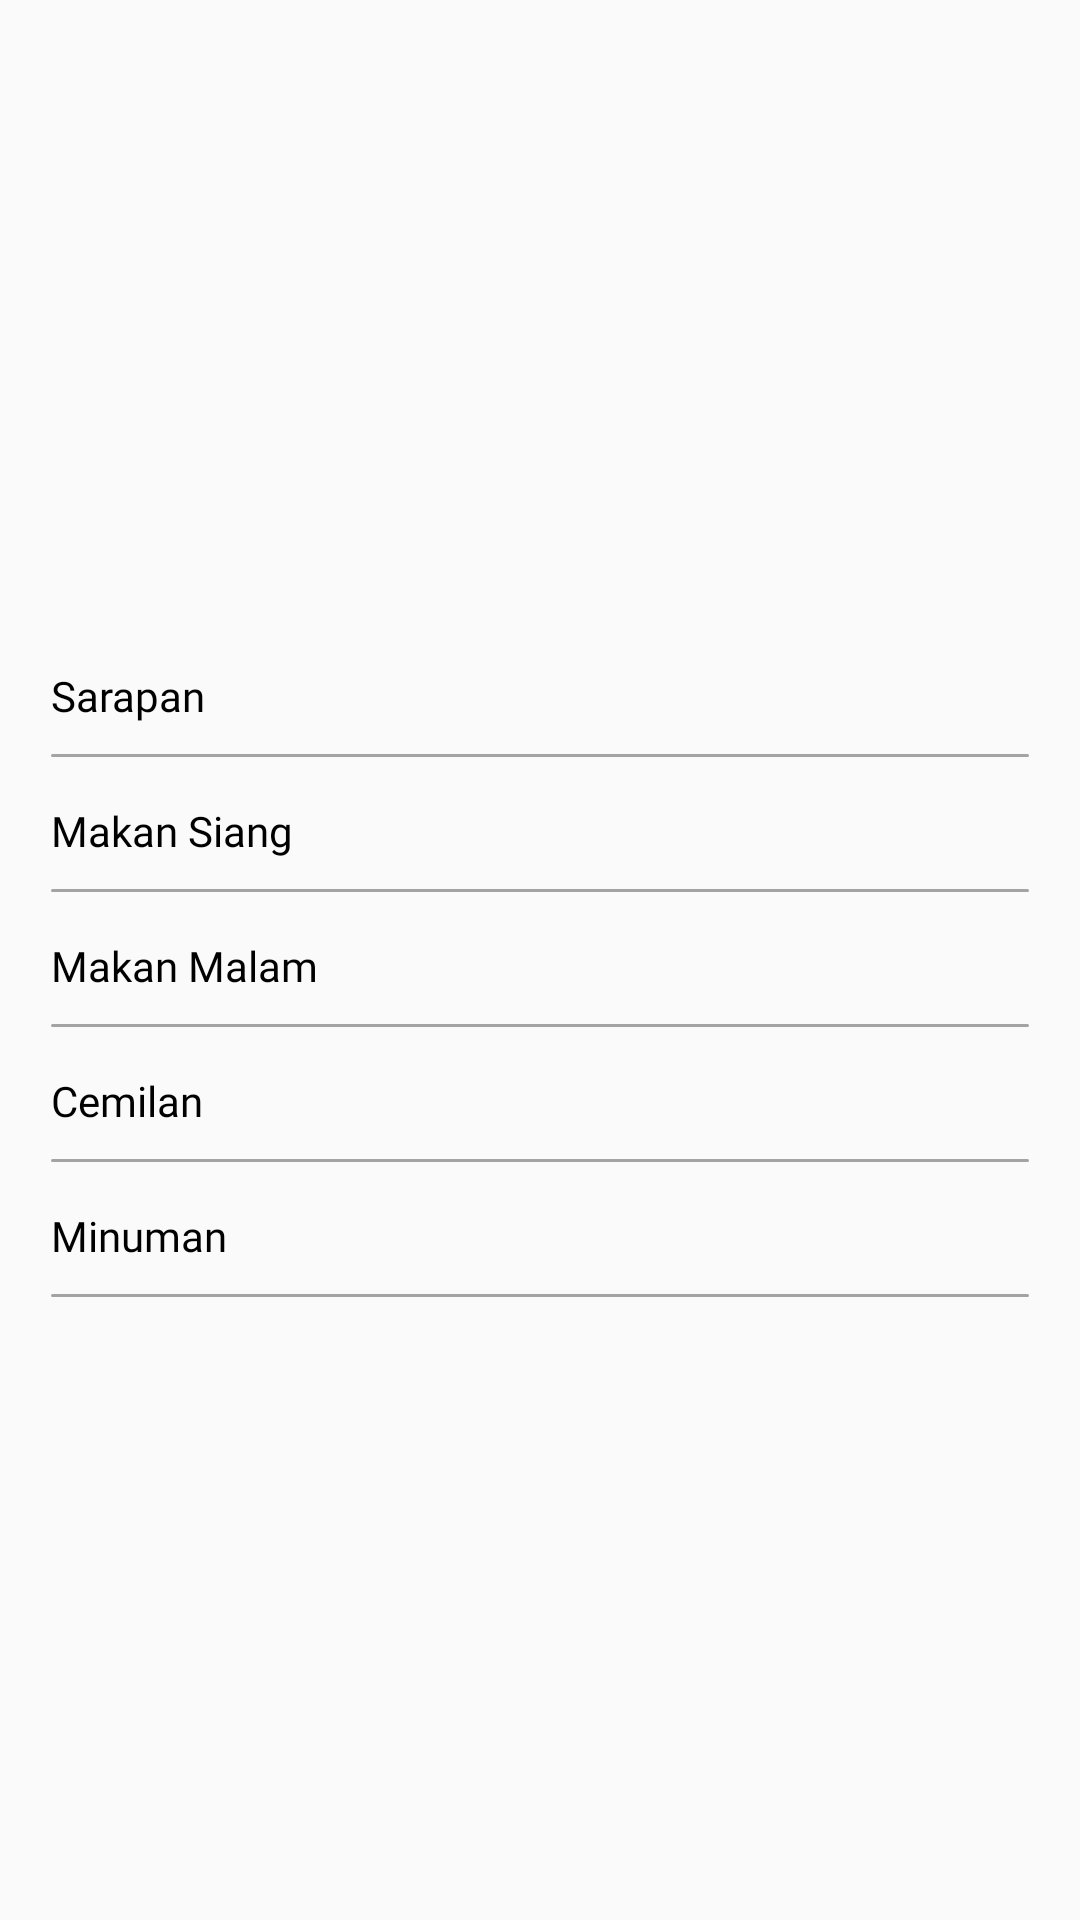

Here is an Android app screen rendered from its layout file. Give the layout XML and the strings, colors and styles it references.
<!-- AndroidManifest.xml: application theme AppTheme -->
<!-- res/layout/bottom_sheet_makan.xml -->
<?xml version="1.0" encoding="utf-8"?>

<LinearLayout
    xmlns:android="http://schemas.android.com/apk/res/android" android:layout_width="match_parent"
    android:layout_height="match_parent"
    android:orientation="vertical"
    android:background="@color/transparent"
    android:gravity="center"
    android:padding="17dp">
    <LinearLayout
        android:id="@+id/sarapan"
        android:layout_width="match_parent"
        android:layout_height="wrap_content"
        android:orientation="vertical"
        android:layout_marginTop="15dp">
        <TextView
            android:layout_width="wrap_content"
            android:layout_height="wrap_content"
            android:text="Sarapan"
            android:textSize="14dp"
            android:textColor="@color/black"
            android:fontFamily="@font/roboto_normal"/>
        <View
            android:layout_width="match_parent"
            android:layout_height="1dp"
            android:layout_centerHorizontal="true"
            android:layout_marginTop="10dp"
            android:background="@drawable/btn_gray"
            android:backgroundTint="@color/gray" />
    </LinearLayout>

    <LinearLayout
        android:id="@+id/makan_siang"
        android:layout_width="match_parent"
        android:layout_height="wrap_content"
        android:orientation="vertical"
        android:layout_marginTop="15dp">
        <TextView
            android:layout_width="wrap_content"
            android:layout_height="wrap_content"
            android:text="Makan Siang"
            android:textSize="14dp"
            android:textColor="@color/black"
            android:fontFamily="@font/roboto_normal"/>
        <View
            android:layout_width="match_parent"
            android:layout_height="1dp"
            android:layout_centerHorizontal="true"
            android:layout_marginTop="10dp"
            android:background="@drawable/btn_gray"
            android:backgroundTint="@color/gray" />
    </LinearLayout>

    <LinearLayout
        android:id="@+id/makan_malam"
        android:layout_width="match_parent"
        android:layout_height="wrap_content"
        android:orientation="vertical"
        android:layout_marginTop="15dp">
        <TextView
            android:layout_width="wrap_content"
            android:layout_height="wrap_content"
            android:text="Makan Malam"
            android:textSize="14dp"
            android:textColor="@color/black"
            android:fontFamily="@font/roboto_normal"/>
        <View
            android:layout_width="match_parent"
            android:layout_height="1dp"
            android:layout_centerHorizontal="true"
            android:layout_marginTop="10dp"
            android:background="@drawable/btn_gray"
            android:backgroundTint="@color/gray" />
    </LinearLayout>

    <LinearLayout
        android:id="@+id/cemilan"
        android:layout_width="match_parent"
        android:layout_height="wrap_content"
        android:orientation="vertical"
        android:layout_marginTop="15dp">
        <TextView
            android:layout_width="wrap_content"
            android:layout_height="wrap_content"
            android:text="Cemilan"
            android:textSize="14dp"
            android:textColor="@color/black"
            android:fontFamily="@font/roboto_normal"/>
        <View
            android:layout_width="match_parent"
            android:layout_height="1dp"
            android:layout_centerHorizontal="true"
            android:layout_marginTop="10dp"
            android:background="@drawable/btn_gray"
            android:backgroundTint="@color/gray" />
    </LinearLayout>

    <LinearLayout
        android:id="@+id/minum"
        android:layout_width="match_parent"
        android:layout_height="wrap_content"
        android:orientation="vertical"
        android:layout_marginTop="15dp">
        <TextView
            android:layout_width="wrap_content"
            android:layout_height="wrap_content"
            android:text="Minuman"
            android:textSize="14dp"
            android:textColor="@color/black"
            android:fontFamily="@font/roboto_normal"/>
        <View
            android:layout_width="match_parent"
            android:layout_height="1dp"
            android:layout_centerHorizontal="true"
            android:layout_marginTop="10dp"
            android:background="@drawable/btn_gray"
            android:backgroundTint="@color/gray" />
    </LinearLayout>

</LinearLayout>
<!-- resources referenced by this layout -->
<resources>
  <color name="black">#000000</color>
  <color name="gray">#a3a3a3</color>
  <color name="transparent">#00000000</color>
  <!-- drawable btn_gray (drawable) -->
  <?xml version="1.0" encoding="utf-8"?>
  
  <shape xmlns:android="http://schemas.android.com/apk/res/android"
      android:shape="rectangle" >
      <corners
          android:bottomLeftRadius="10dp"
          android:bottomRightRadius="10dp"
          android:topLeftRadius="10dp"
          android:topRightRadius="10dp" />
      <gradient
          android:startColor="@color/gray"
          android:endColor="@color/gray_2"
          android:angle="360"/>
  
  </shape>
  <style name="AppTheme" parent="Theme.AppCompat.Light.NoActionBar">
          
          <item name="colorPrimary">@color/colorPrimary</item>
          <item name="colorPrimaryDark">@color/colorPrimaryDark</item>
          <item name="colorAccent">@color/colorAccent</item>
          <item name="android:datePickerDialogTheme">@style/DialogTheme</item>
          <item name="android:timePickerDialogTheme">@style/DialogTheme</item>
          <item name="bottomSheetDialogTheme">@style/AppBottomSheetDialogTheme</item>
      </style>
  <color name="gray_2">#ededed</color>
  <color name="colorPrimary">#000000</color>
  <color name="colorPrimaryDark">#FFFFFF</color>
  <color name="colorAccent">#03DAC5</color>
  <style name="DialogTheme" parent="android:Theme.Material.Light.Dialog">
          <item name="android:colorAccent">@color/black</item>
      </style>
  <style name="AppBottomSheetDialogTheme" parent="Theme.Design.Light.BottomSheetDialog">
          <item name="bottomSheetStyle">@style/AppModalStyle</item>
      </style>
  <style name="AppModalStyle" parent="Widget.Design.BottomSheet.Modal">
          <item name="android:background">@drawable/card_white</item>
      </style>
  <!-- drawable card_white (drawable) -->
  <?xml version="1.0" encoding="utf-8"?>
  
  <shape xmlns:android="http://schemas.android.com/apk/res/android">
      <solid
          android:color="@color/white"/>
      <corners
          android:radius="10dp"
          />
  </shape>
  <color name="white">#ffff</color>
</resources>
